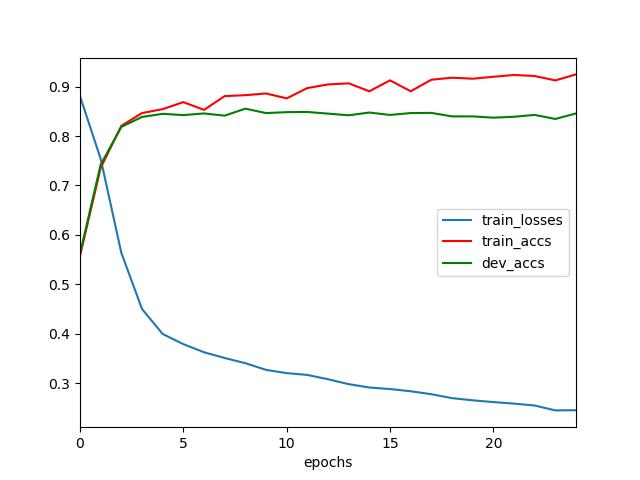

Values plotted in this chart, from the file beside it:
	epochs	train_losses	train_accs	dev_accs
0	0	0.8806	0.5573	0.5624
1	1	0.7539	0.7356	0.7421
2	2	0.5637	0.8206	0.8185
3	3	0.4502	0.8464	0.8386
4	4	0.3996	0.8544	0.8449
5	5	0.3791	0.8686	0.8423
6	6	0.3626	0.8529	0.8457
7	7	0.351	0.8808	0.8412
8	8	0.3406	0.8826	0.8554
9	9	0.3271	0.8861	0.8464
10	10	0.3204	0.8761	0.8483
11	11	0.3168	0.897	0.8487
12	12	0.3081	0.9044	0.8453
13	13	0.2981	0.9066	0.842
14	14	0.2913	0.8905	0.8476
15	15	0.2882	0.9127	0.8427
16	16	0.2838	0.8906	0.8464
17	17	0.2778	0.9139	0.8468
18	18	0.2699	0.918	0.8397
19	19	0.2655	0.916	0.8397
20	20	0.2619	0.9199	0.8371
21	21	0.2588	0.9235	0.839
22	22	0.2549	0.9214	0.8427
23	23	0.2451	0.9125	0.8345
24	24	0.2454	0.9247	0.8457
